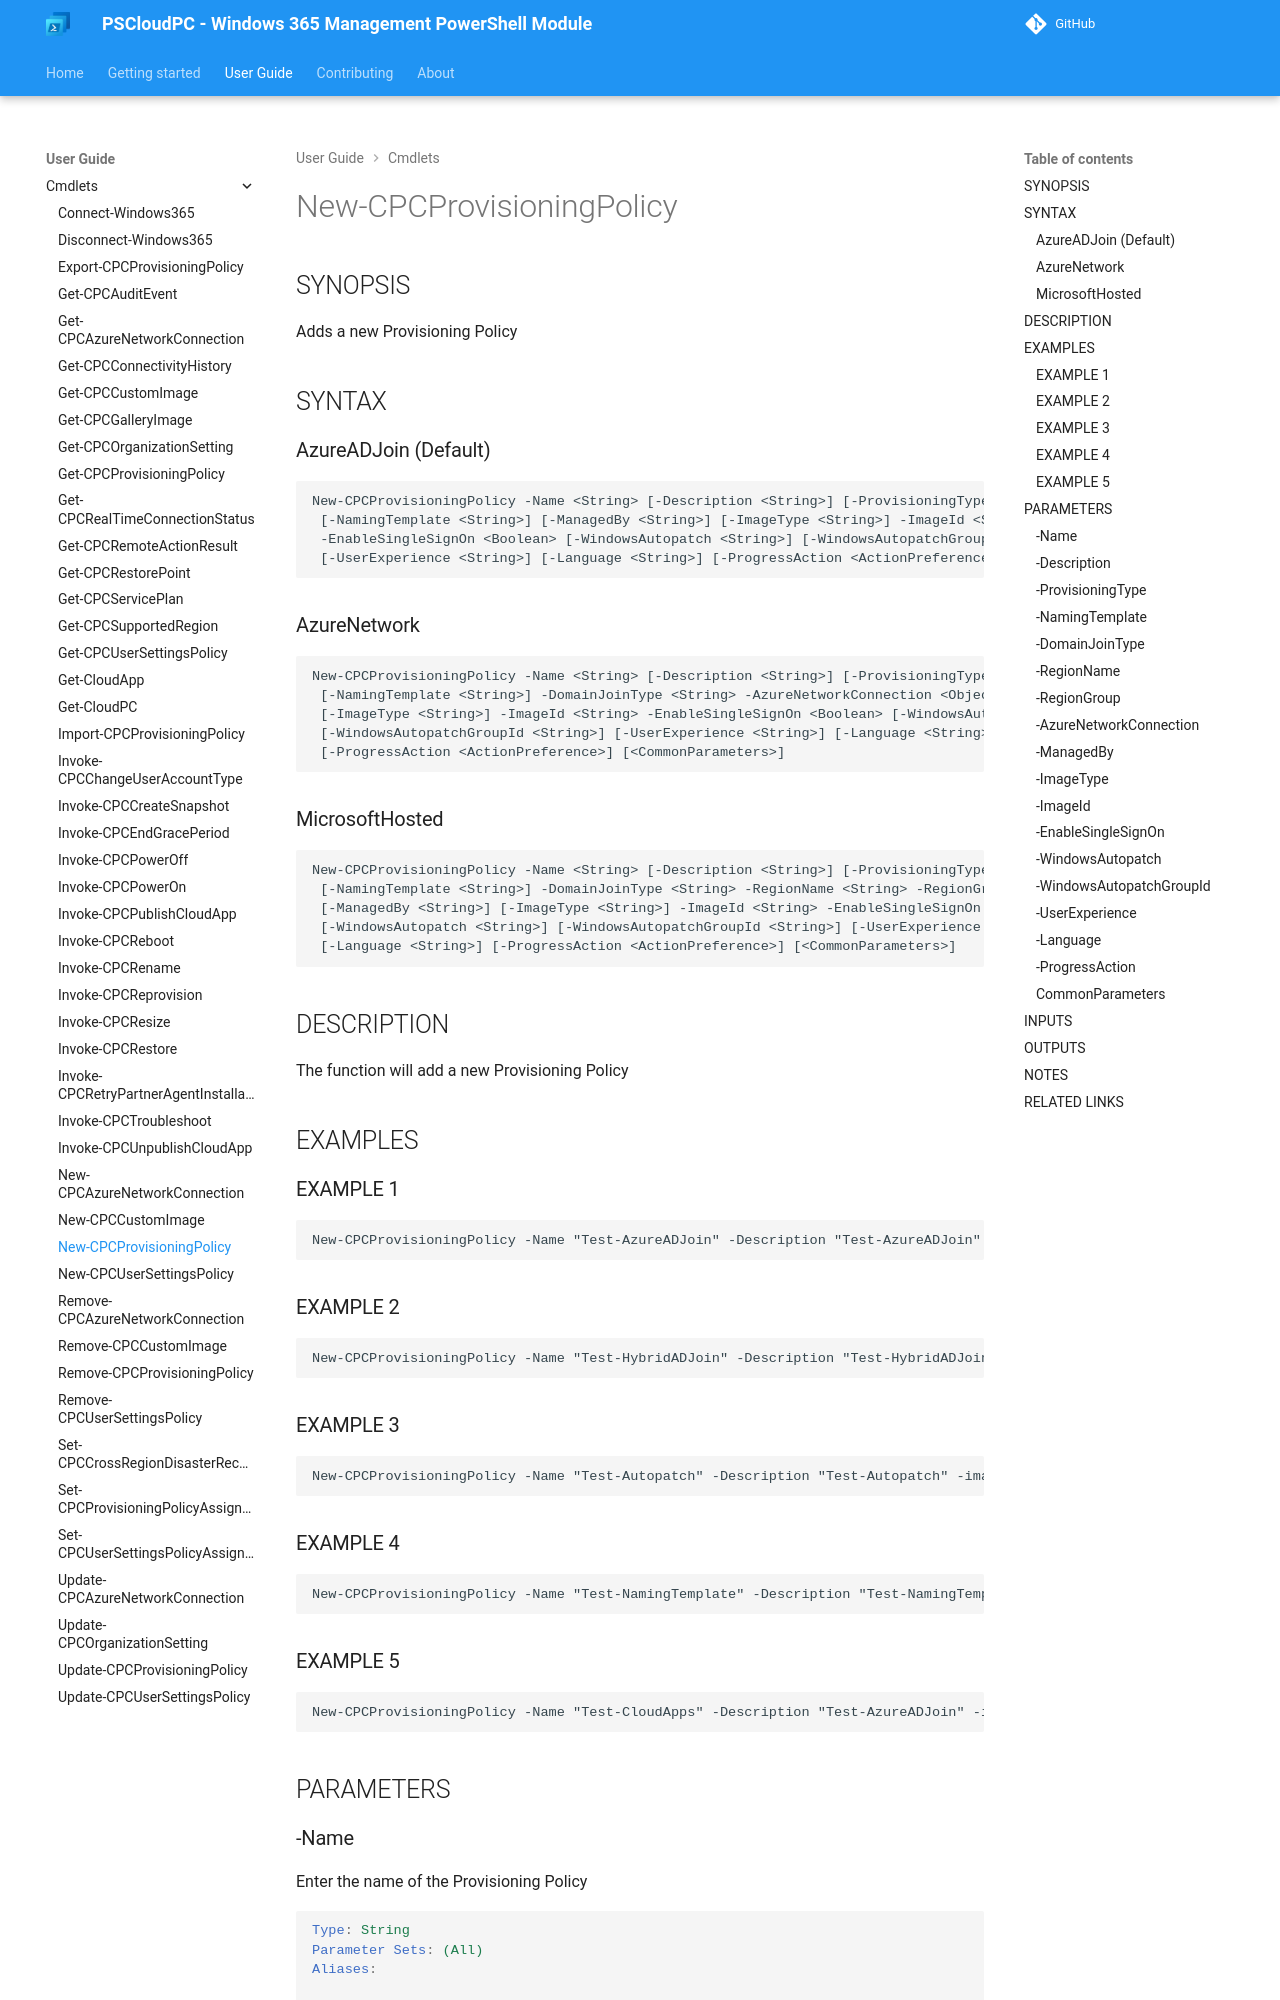

repository: Windows365Management/PSCloudPC-site · page: cmdlets/New-CPCProvisioningPolicy/index.html · generator: mkdocs

---
external help file: PSCloudPC-help.xml
Module Name: PSCloudPC
online version:
schema: 2.0.0
---

# New-CPCProvisioningPolicy

## SYNOPSIS
Adds a new Provisioning Policy

## SYNTAX

### AzureADJoin (Default)
```
New-CPCProvisioningPolicy -Name <String> [-Description <String>] [-ProvisioningType <String>]
 [-NamingTemplate <String>] [-ManagedBy <String>] [-ImageType <String>] -ImageId <String>
 -EnableSingleSignOn <Boolean> [-WindowsAutopatch <String>] [-WindowsAutopatchGroupId <String>]
 [-UserExperience <String>] [-Language <String>] [-ProgressAction <ActionPreference>] [<CommonParameters>]
```

### AzureNetwork
```
New-CPCProvisioningPolicy -Name <String> [-Description <String>] [-ProvisioningType <String>]
 [-NamingTemplate <String>] -DomainJoinType <String> -AzureNetworkConnection <Object> [-ManagedBy <String>]
 [-ImageType <String>] -ImageId <String> -EnableSingleSignOn <Boolean> [-WindowsAutopatch <String>]
 [-WindowsAutopatchGroupId <String>] [-UserExperience <String>] [-Language <String>]
 [-ProgressAction <ActionPreference>] [<CommonParameters>]
```

### MicrosoftHosted
```
New-CPCProvisioningPolicy -Name <String> [-Description <String>] [-ProvisioningType <String>]
 [-NamingTemplate <String>] -DomainJoinType <String> -RegionName <String> -RegionGroup <String>
 [-ManagedBy <String>] [-ImageType <String>] -ImageId <String> -EnableSingleSignOn <Boolean>
 [-WindowsAutopatch <String>] [-WindowsAutopatchGroupId <String>] [-UserExperience <String>]
 [-Language <String>] [-ProgressAction <ActionPreference>] [<CommonParameters>]
```

## DESCRIPTION
The function will add a new Provisioning Policy

## EXAMPLES

### EXAMPLE 1
```
New-CPCProvisioningPolicy -Name "Test-AzureADJoin" -Description "Test-AzureADJoin" -imageType "Gallery" -ImageId "microsoftwindowsdesktop_windows-ent-cpc_win11-25h2-ent-cpc" -DomainJoinType "AzureADJoin" -EnableSingleSignOn $true -RegionName "westeurope" -RegionGroup "europeUnion" -Language "en-US"
```
